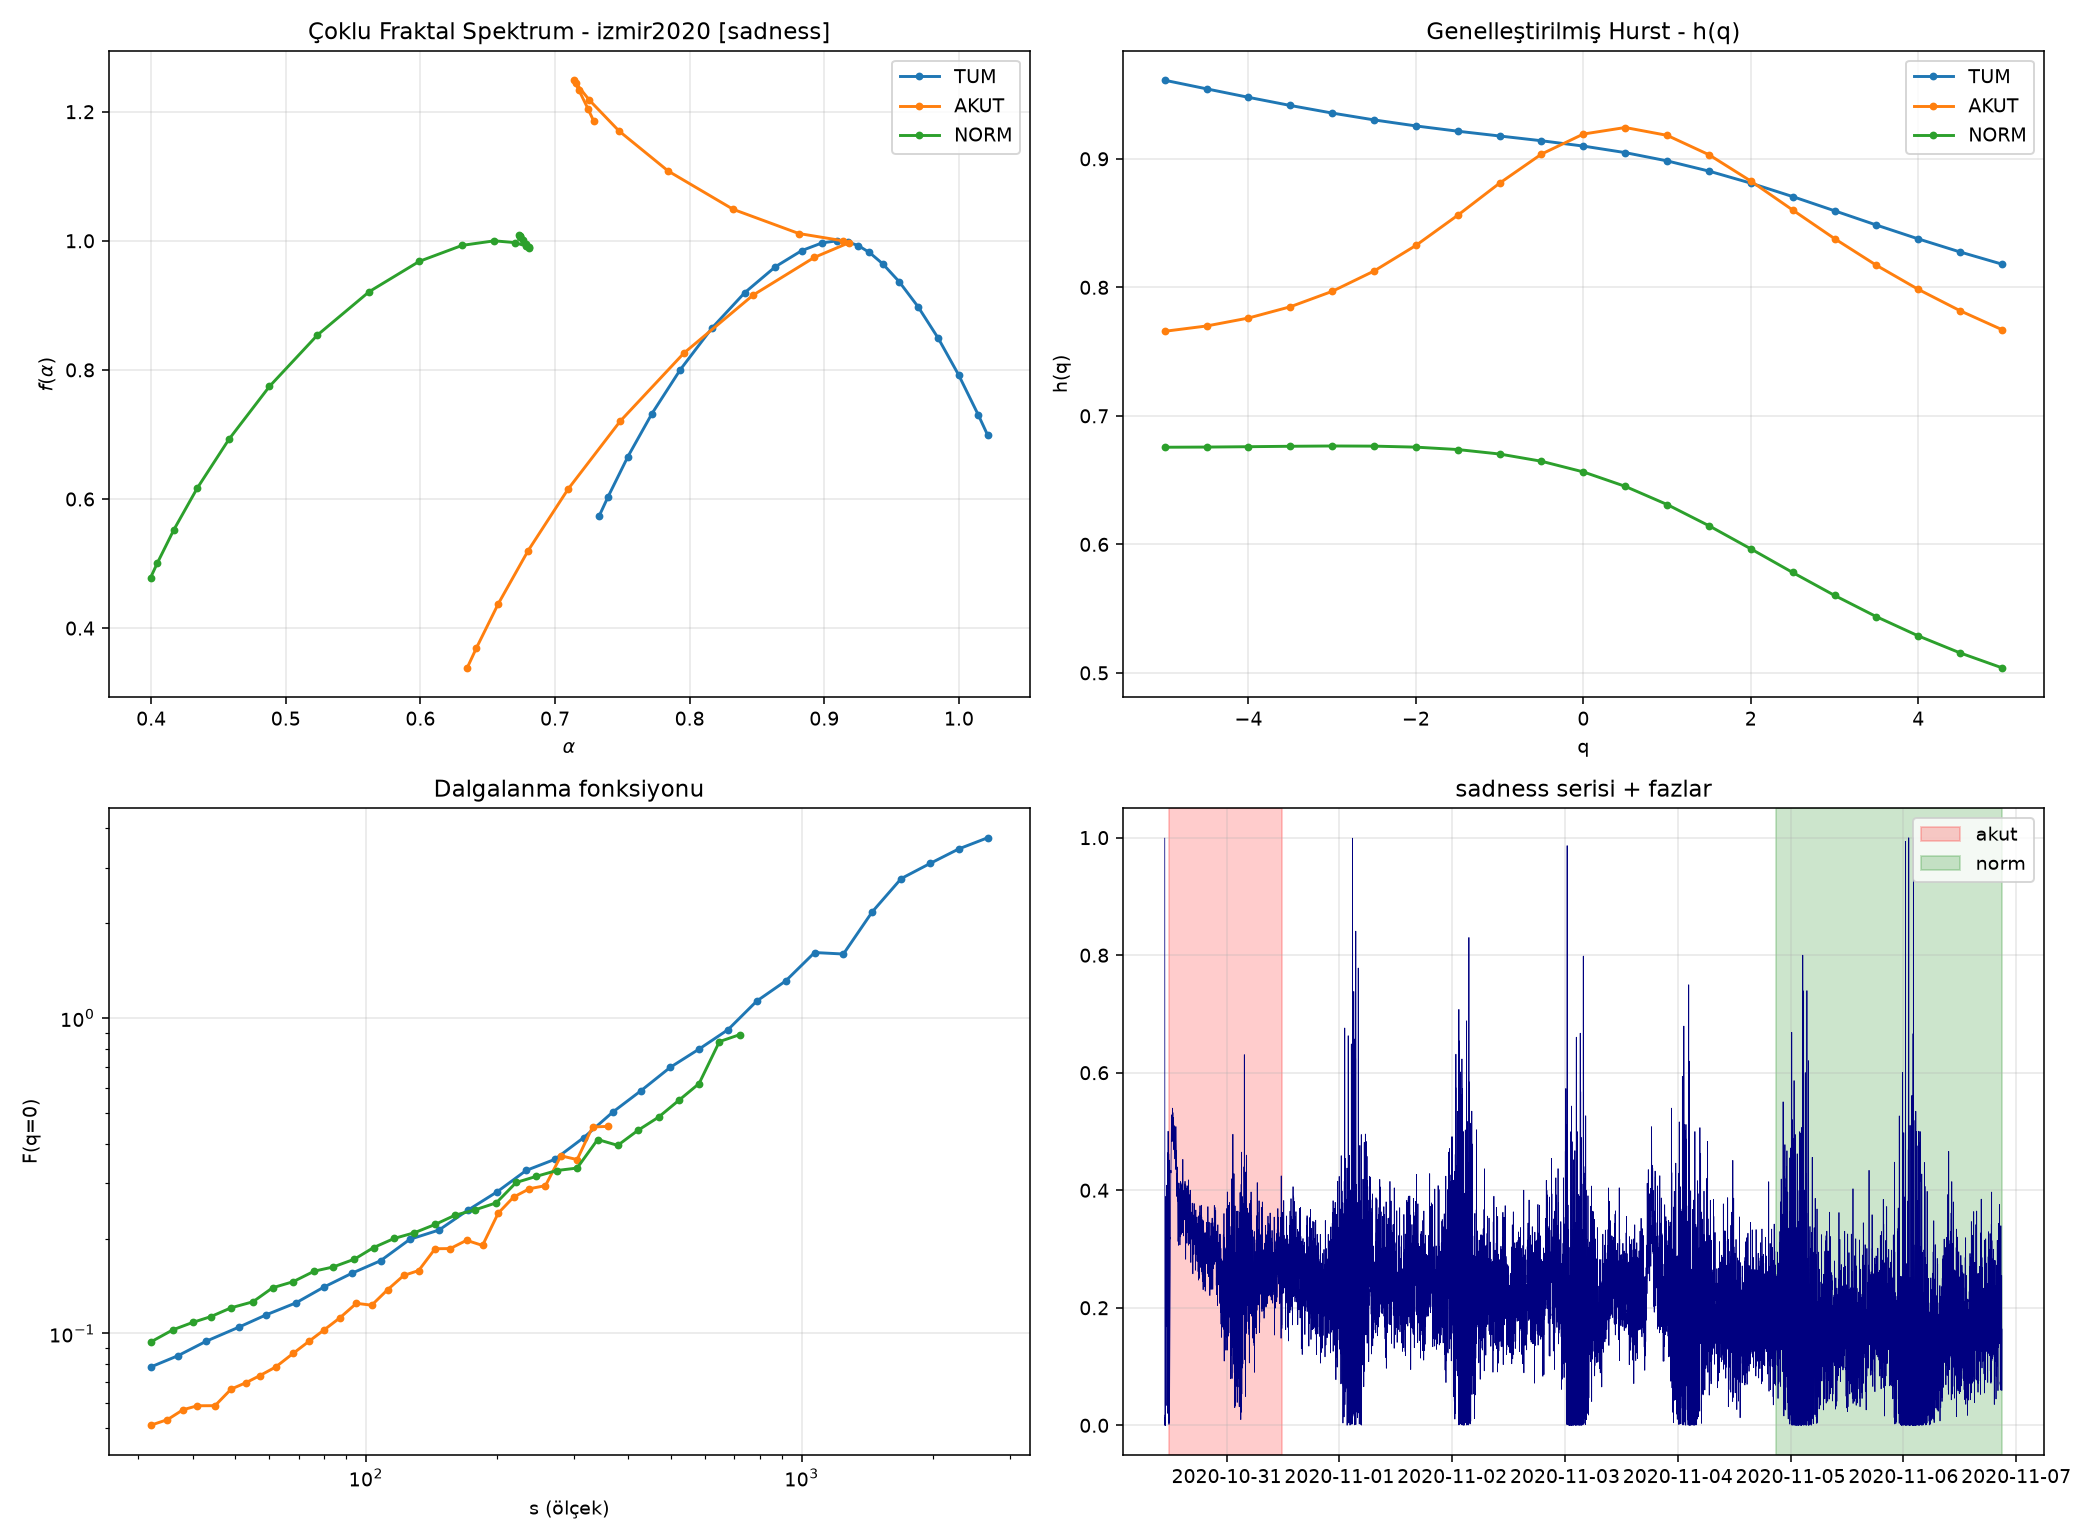

The data file committed next to this chart (first rows):
event, signal, window, N, delta_alpha, delta_h, iaaft_mean, iaaft_sd, iaaft_z, iaaft_p, shuffle_mean, shuffle_sd, shuffle_z, shuffle_p
izmir2020, sadness, TUM, 10689, 0.2885, 0.1431, 0.0717, 0.0441, 4.916, 0.009901, 0.0732, 0.0307, 7.018, 0.009901
izmir2020, sadness, AKUT, 1440, 0.2835, -0.0013, 0.1421, 0.0842, 1.679, 0.06931, 0.1301, 0.0671, 2.285, 0.0396
izmir2020, sadness, NORM, 2881, 0.2815, 0.1716, 0.0886, 0.052, 3.711, 0.009901, 0.1286, 0.0575, 2.66, 0.009901
izmir2020, sadness, HACIM, 10689, 1.018, 0.5873, 0.1856, 0.0861, 9.674, 0.009901, 0.0563, 0.0238, 40.37, 0.009901
